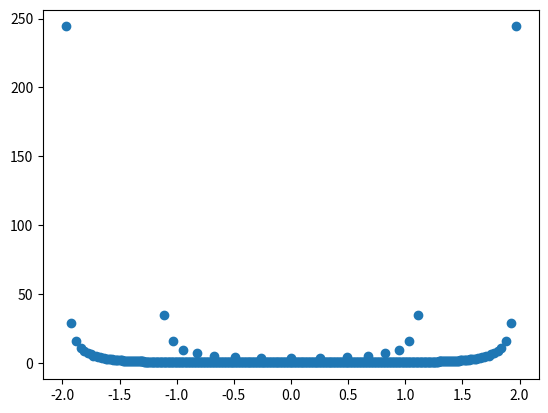

Recreate this plot in Python.
import numpy as np
import matplotlib.pyplot as plt


Fs = 100
T = 1 / Fs
N = 500
half_N = 250

t = np.linspace(0, np.pi / 4, N)
x1 = np.sin(2 * np.pi * 10 * t)
f1 = np.fft.fft(x1)
# print(f1)
phase = np.angle(f1)
amplitude = np.abs(f1)

for ph, am in zip(phase, amplitude):
    print('%.2f, %.2f' % (ph, am))

# plt.plot(t, x1)
plt.scatter(phase, amplitude)
plt.show()